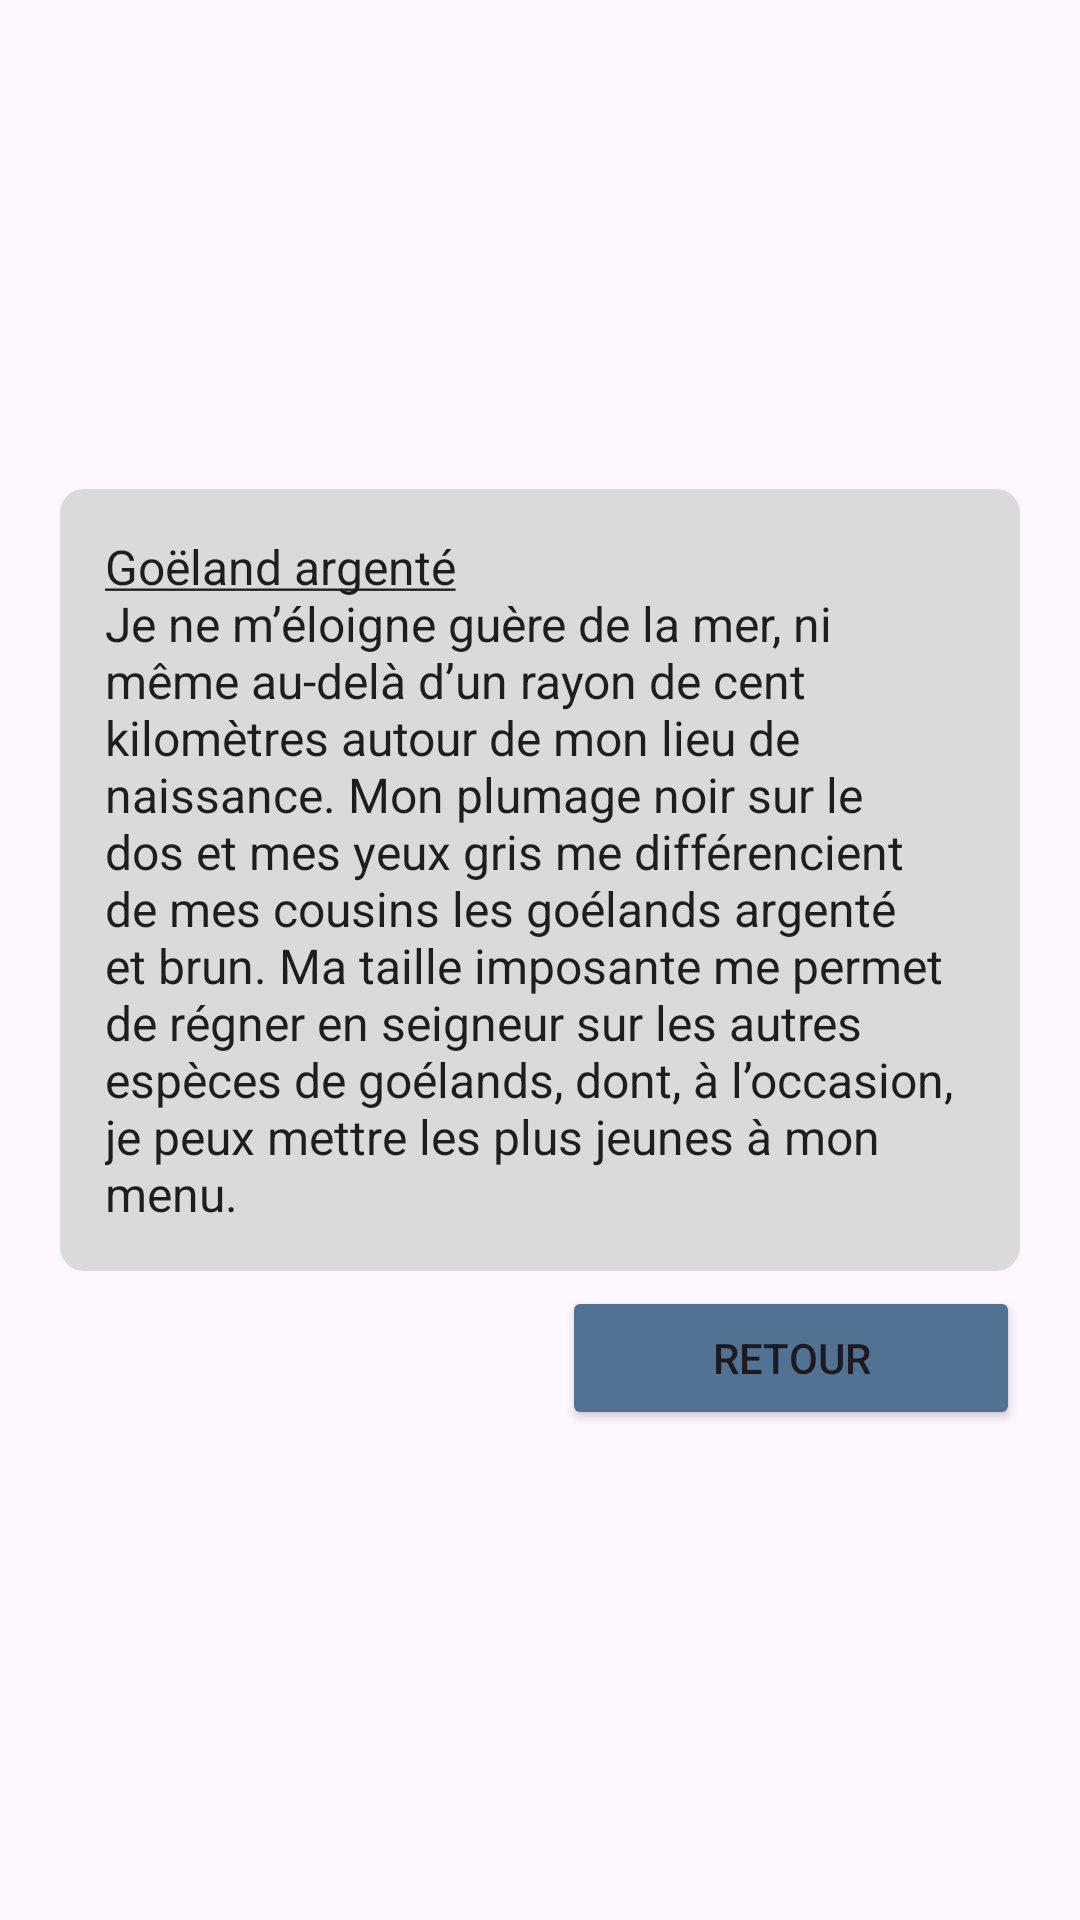

The Android layout XML behind this screen, and the referenced resources:
<!-- AndroidManifest.xml: application theme Theme.MyApplication -->
<!-- res/layout/fragment_overlay_dialog_goeland.xml -->
<LinearLayout xmlns:android="http://schemas.android.com/apk/res/android"
    android:layout_width="match_parent"
    android:layout_height="match_parent"
    android:gravity="center"
    android:orientation="vertical">

    
    <TextView
        style="@style/OverlayAppearance"
        android:layout_width="wrap_content"
        android:layout_height="wrap_content"
        android:layout_marginLeft="20dp"
        android:layout_marginRight="20dp"
        android:layout_marginBottom="5dp"
        android:gravity="center_vertical"
        android:padding="15dp"
        android:text="@string/goeland_argente"
        android:textSize="16sp" />

    <Button
        android:id="@+id/return_goeland"
        style="@style/ButtonAppearance"
        android:layout_width="wrap_content"
        android:layout_height="wrap_content"
        android:layout_gravity="right"
        android:layout_marginRight="20dp"
        android:paddingLeft="50dp"
        android:paddingRight="50dp"
        android:text="@string/retour" />
</LinearLayout>
<!-- resources referenced by this layout -->
<resources>
  <string name="goeland_argente"><u>Goëland argenté</u>\nJe ne m’éloigne guère de la mer, ni même au-delà d’un rayon de cent kilomètres
          autour de mon lieu de naissance. Mon plumage noir sur le dos et mes yeux gris me différencient de mes cousins les goélands argenté et brun.
          Ma taille imposante me permet de régner en seigneur sur les autres espèces de goélands, dont, à l’occasion, je peux mettre les plus jeunes à mon menu.</string>
  <string name="retour">Retour</string>
  <style name="ButtonAppearance" parent="ShapeAppearance.MaterialComponents.SmallComponent">
          <item name="cornerFamily">rounded</item>
          <item name="cornerRadius">8dp</item>
          <item name="backgroundTint">#517293</item>
          <item name="iconTint">#D9D9D9</item>
      </style>
  <style name="OverlayAppearance" parent="">
          <item name="android:background">@drawable/shape_transparent</item>
          <item name="android:textColor">#1E1E1E</item>
      </style>
  <style name="Theme.MyApplication" parent="Base.Theme.MyApplication" />
  <!-- drawable shape_transparent (drawable) -->
  <shape
      xmlns:android="http://schemas.android.com/apk/res/android"
      android:shape="rectangle"   >
  
      <solid
          android:color="#F0D9D9D9">
      </solid>
  
      <padding
          android:left="5dp"
          android:top="5dp"
          android:right="5dp"
          android:bottom="5dp"    >
      </padding>
  
      <corners
          android:radius="8dp">
      </corners>
  </shape>
  <style name="Base.Theme.MyApplication" parent="Theme.Material3.DayNight.NoActionBar">
          
          
      </style>
</resources>
